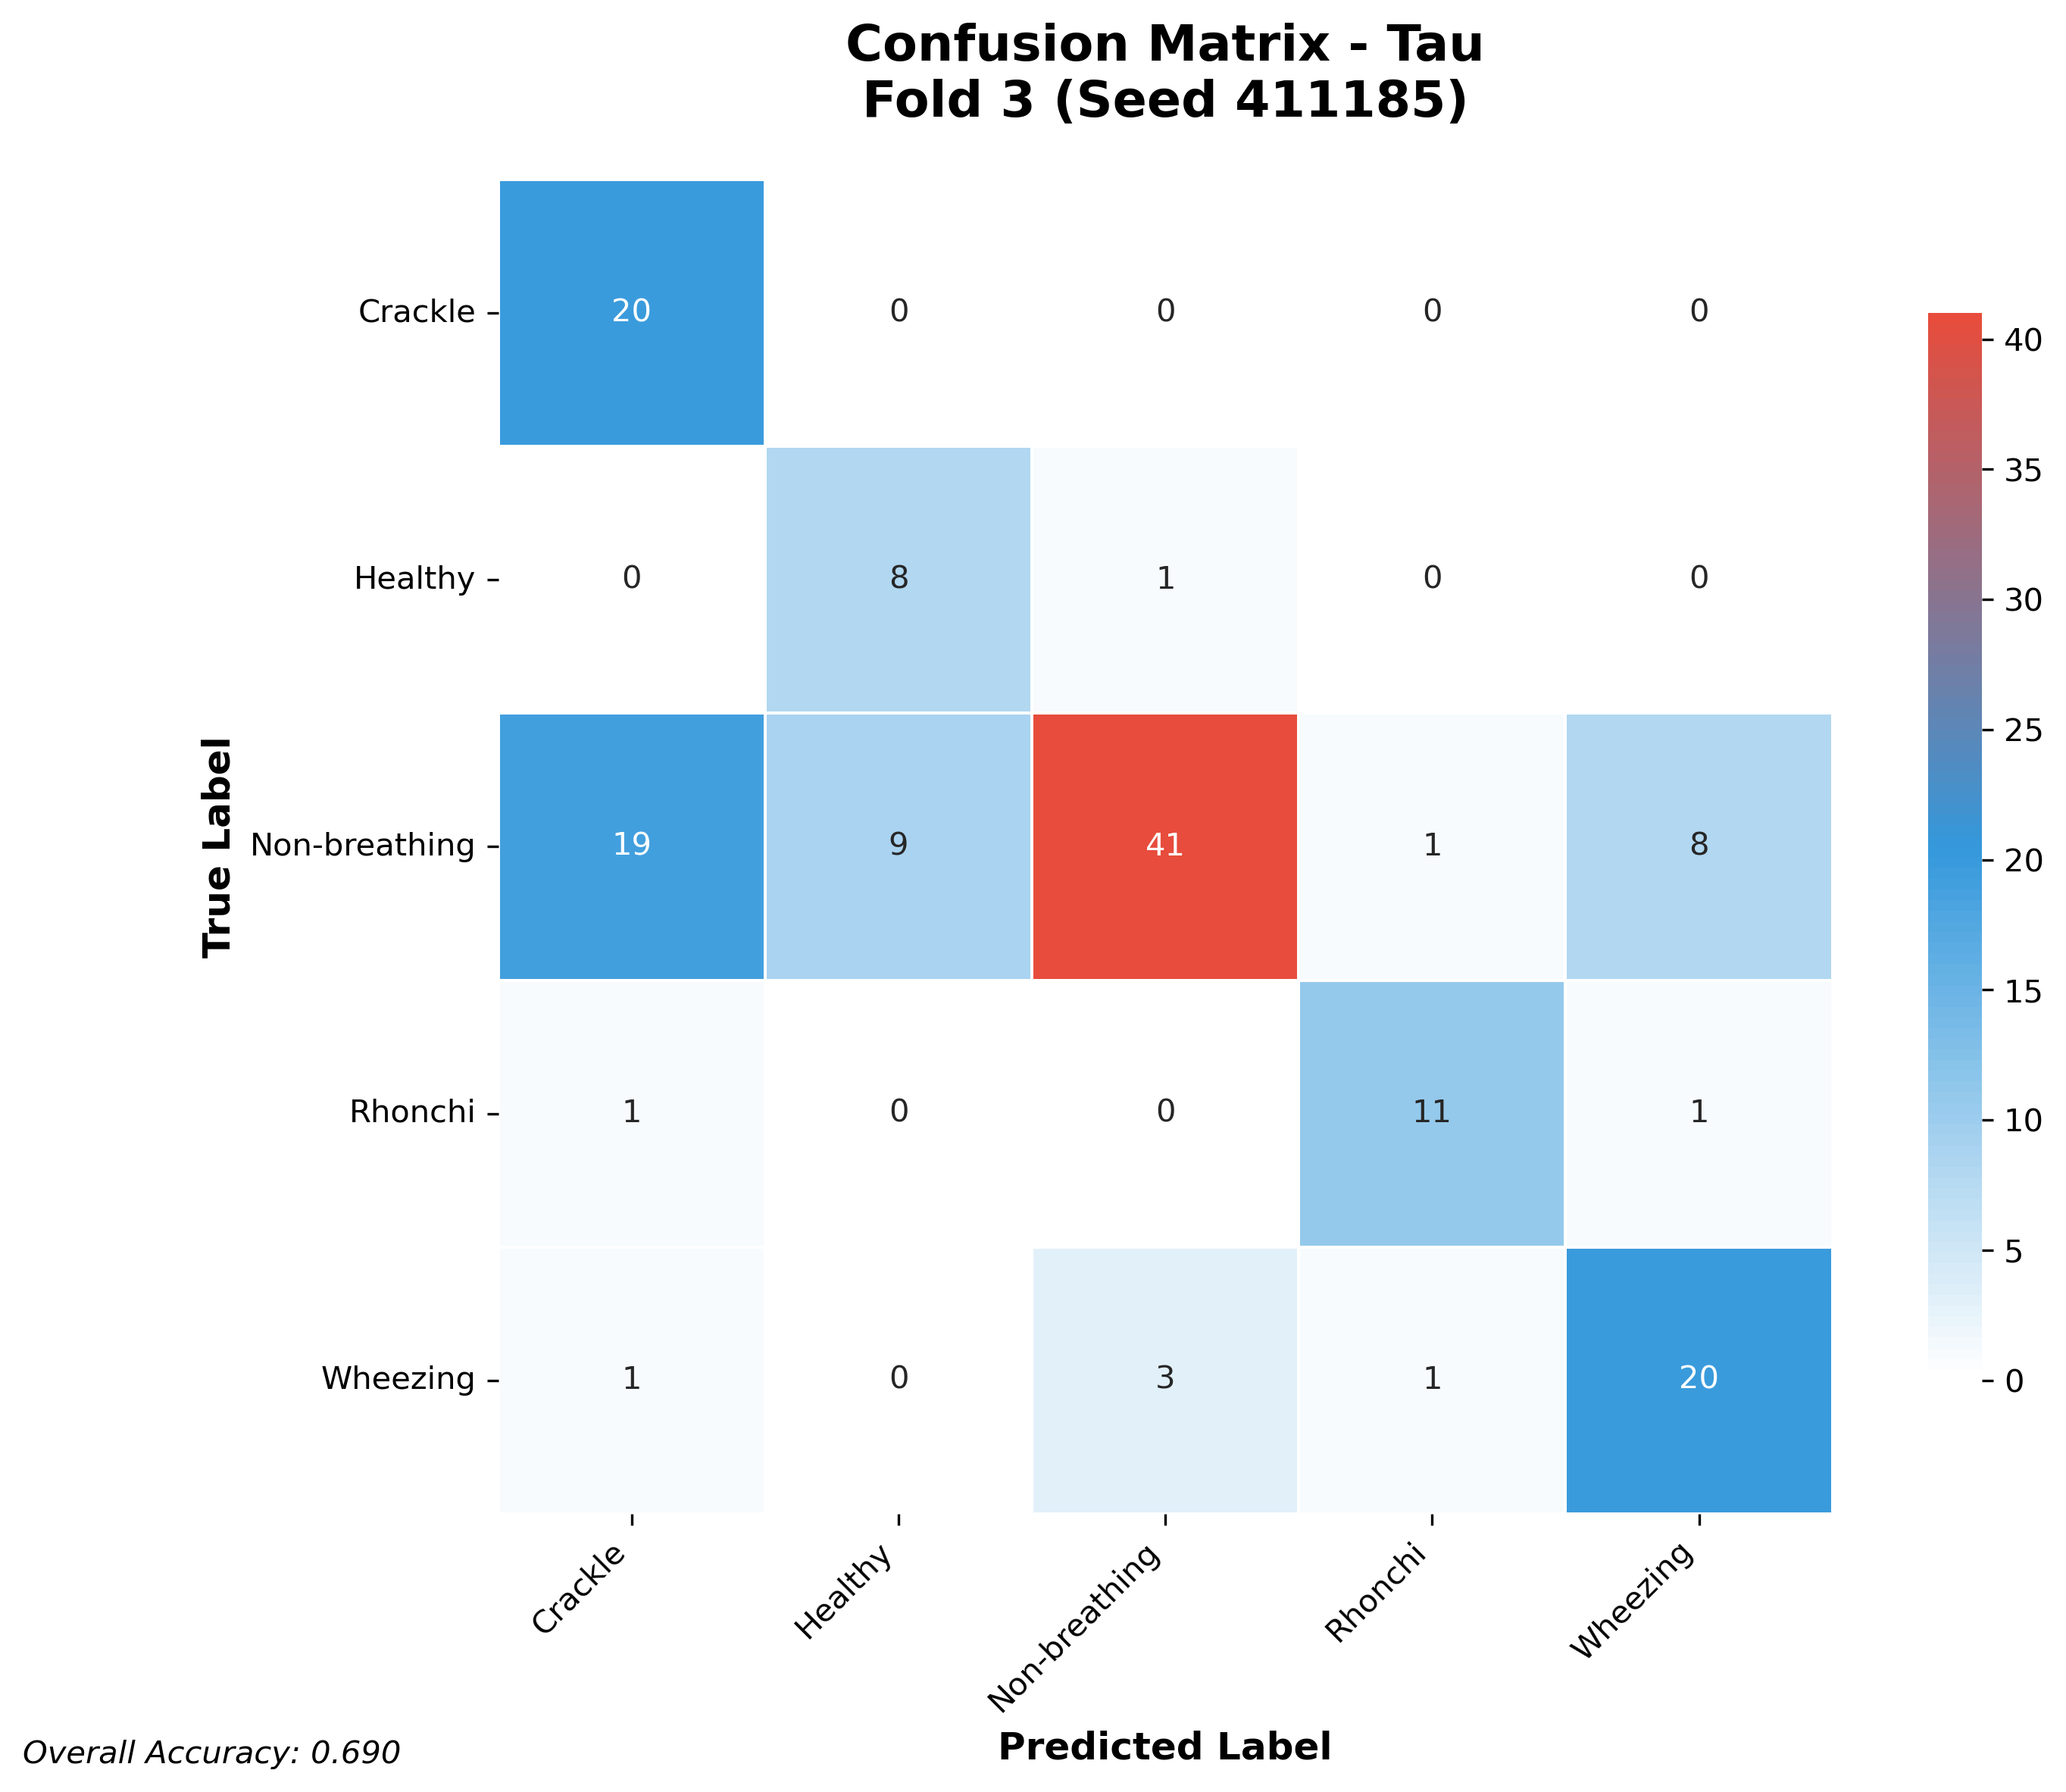

Source data for this figure (header and first rows):
20, 0, 0, 0, 0
0, 8, 1, 0, 0
19, 9, 41, 1, 8
1, 0, 0, 11, 1
1, 0, 3, 1, 20
